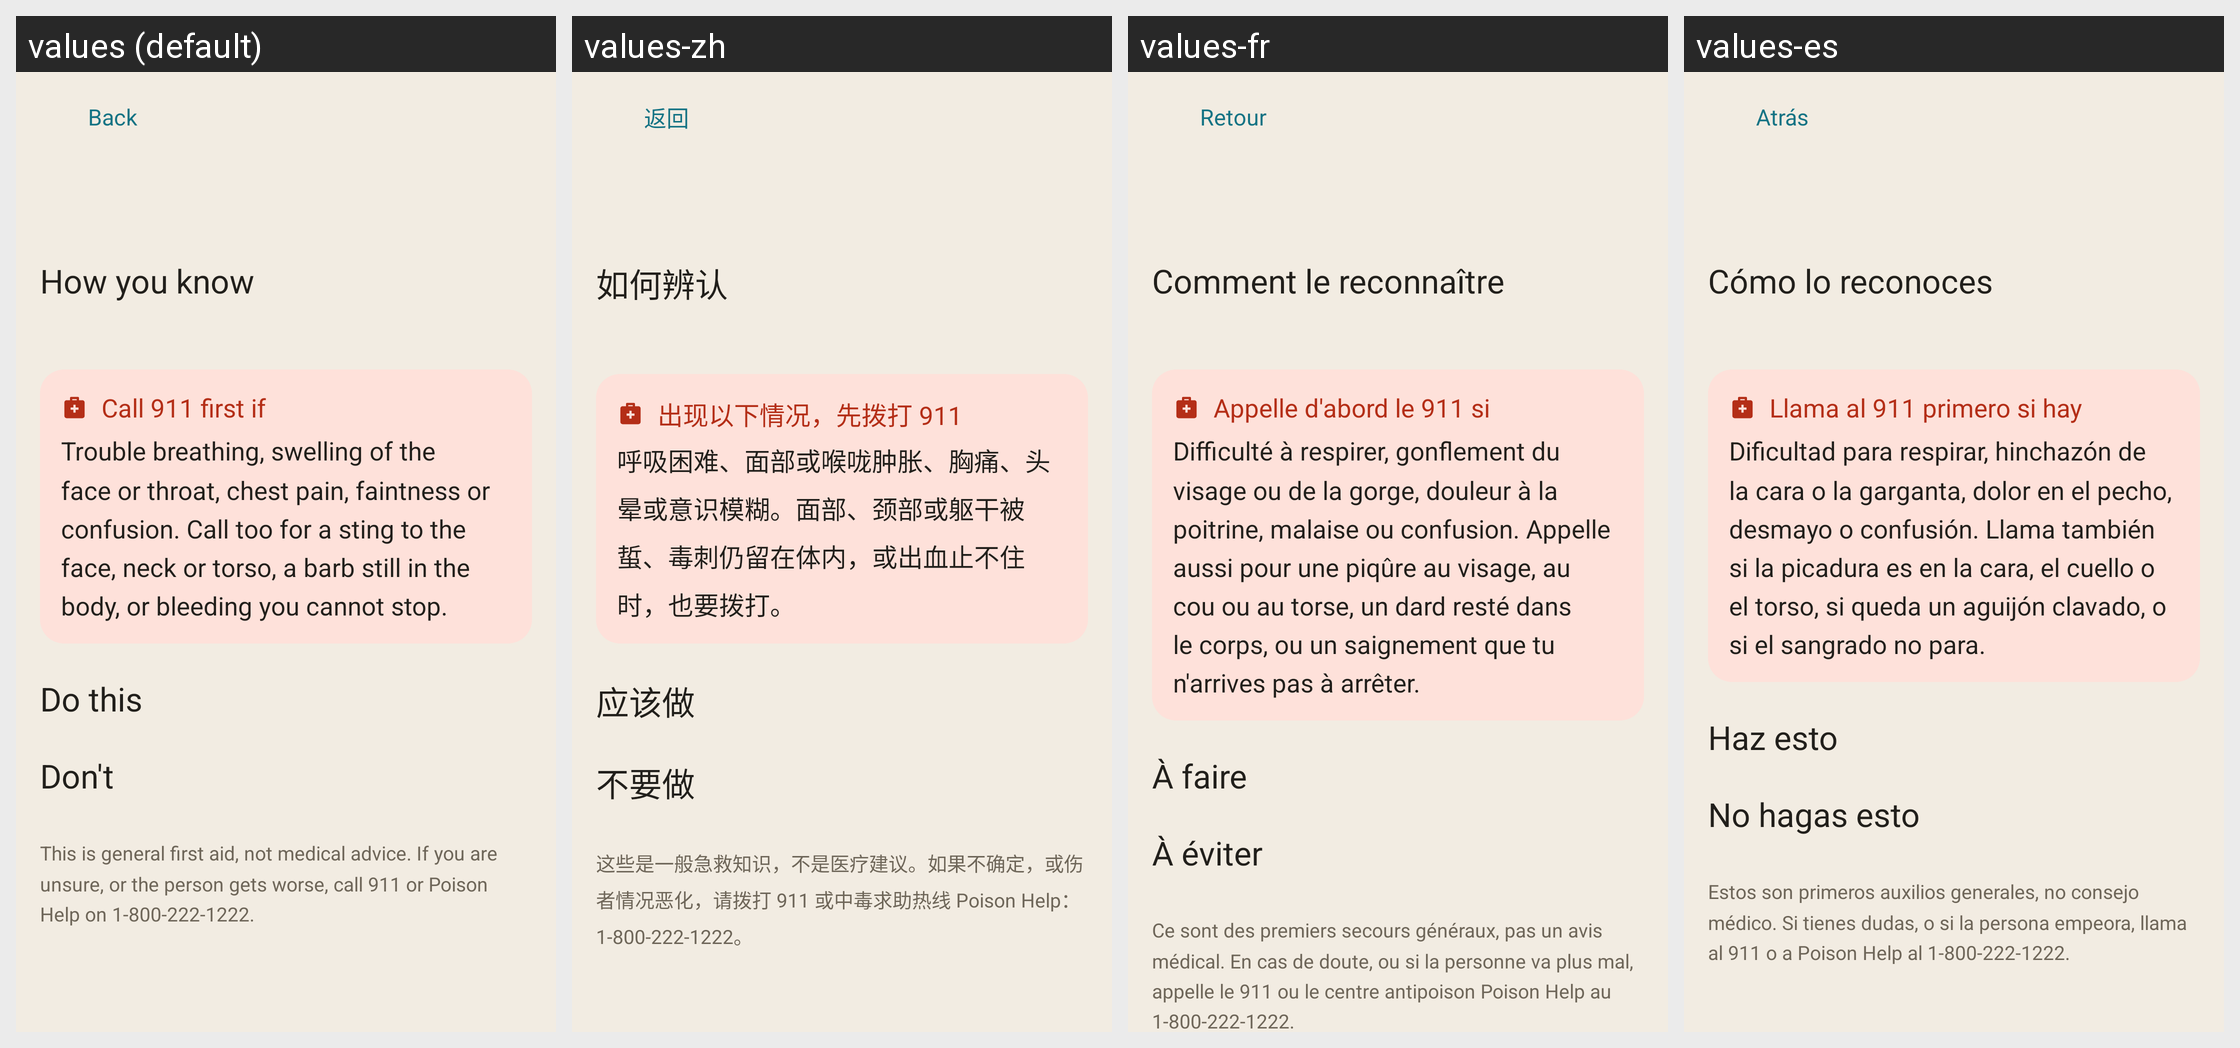

This grid shows one Android layout under several languages. Give, for every string resource on the screen, its name, the default text and each shown locale's text.
Android screen res/layout/activity_sting_guide.xml rendered under 4 locales, left to right: values (default), values-zh, values-fr, values-es. Device: Nexus 5 (rendered at 1080×1920; each locale shown at half size, 540×960, under a caption strip naming it); theme Theme.MyApplication.
Strings drawn on this screen, with the default value and each locale's value (text and hints the layout hard-codes, and strings that could not be matched under every locale, appear in the picture but are not listed):

back
  values: Back
  values-zh: 返回
  values-fr: Retour
  values-es: Atrás

sting_feels_heading
  values: How you know
  values-zh: 如何辨认
  values-fr: Comment le reconnaître
  values-es: Cómo lo reconoces

sting_911_title
  values: Call 911 first if
  values-zh: 出现以下情况，先拨打 911
  values-fr: Appelle d'abord le 911 si
  values-es: Llama al 911 primero si hay

sting_911_body
  values: Trouble breathing, swelling of the face or throat, chest pain, faintness or confusion. Call too for a sting to the face, neck or torso, a barb still in the body, or bleeding you cannot stop.
  values-zh: 呼吸困难、面部或喉咙肿胀、胸痛、头晕或意识模糊。面部、颈部或躯干被蜇、毒刺仍留在体内，或出血止不住时，也要拨打。
  values-fr: Difficulté à respirer, gonflement du visage ou de la gorge, douleur à la poitrine, malaise ou confusion. Appelle aussi pour une piqûre au visage, au cou ou au torse, un dard resté dans le corps, ou un saignement que tu n'arrives pas à arrêter.
  values-es: Dificultad para respirar, hinchazón de la cara o la garganta, dolor en el pecho, desmayo o confusión. Llama también si la picadura es en la cara, el cuello o el torso, si queda un aguijón clavado, o si el sangrado no para.

sting_do_heading
  values: Do this
  values-zh: 应该做
  values-fr: À faire
  values-es: Haz esto

sting_dont_heading
  values: Don't
  values-zh: 不要做
  values-fr: À éviter
  values-es: No hagas esto

sting_footnote
  values: This is general first aid, not medical advice. If you are unsure, or the person gets worse, call 911 or Poison Help on 1-800-222-1222.
  values-zh: 这些是一般急救知识，不是医疗建议。如果不确定，或伤者情况恶化，请拨打 911 或中毒求助热线 Poison Help：1-800-222-1222。
  values-fr: Ce sont des premiers secours généraux, pas un avis médical. En cas de doute, ou si la personne va plus mal, appelle le 911 ou le centre antipoison Poison Help au 1-800-222-1222.
  values-es: Estos son primeros auxilios generales, no consejo médico. Si tienes dudas, o si la persona empeora, llama al 911 o a Poison Help al 1-800-222-1222.
